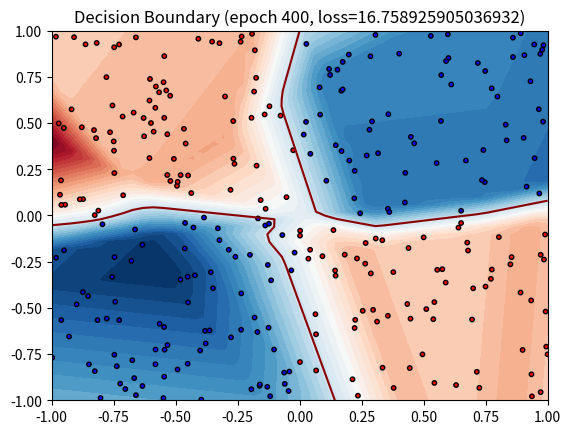

The script that saved this image:
import numpy as np
import matplotlib.pyplot as plt
## a simpler implementation of multilayer perceptron with backpropagation training
## 3 hidden layers, each with 8 perceptrons
## this one only use ReLU
## set batch size and epochs before start

def gen_xor_data(train_num, dim_in):
    x = 2 * np.random.random((train_num, dim_in)) - 1
    y = np.array([[1] if(xi[0]*xi[1]>0) else [-1] for xi in x])
    return x, y

# visualize decision boundary change
def boundary_vis(mlp):
    clabel = ['red' if yi[0] < 0 else 'blue' for yi in mlp.y]
    xx, yy = np.meshgrid(np.linspace(-1, 1, 50), np.linspace(-1, 1, 50))
    zz = mlp.predict(np.c_[xx.ravel(), yy.ravel()]).reshape(xx.shape)
    loss = np.square(mlp.predict(mlp.x) - mlp.y).sum() / 2
    plt.title("Decision Boundary (epoch {}, loss={})".format(mlp.epochs, loss))
    plt.contourf(xx, yy, zz, levels=np.linspace(zz.min(), zz.max(), 40), cmap=plt.cm.RdBu)
    plt.contour(xx, yy, zz, levels=[0], colors='darkred')
    plt.scatter(mlp.x[:, 0], mlp.x[:, 1], c=clabel, s=10, edgecolors='k')
    plt.show()

class MLP():
    def __init__(self):
        '''
        D_in is input dimension;
        H is hidden dimension; 
        D_out is output dimension.
        '''
        self.D_in, self.H1, self.H2, self.D_out = 2, 6, 6, 1
        self.train_num = 300
        self.epochs = 400
        self.batch_size = 10 
        self.learning_rate = 1e-3

        self.x, self.y = gen_xor_data(self.train_num, self.D_in)
        # Randomly initialize weights
        self.w1 = np.random.randn(self.D_in, self.H1)
        self.w2 = np.random.randn(self.H1, self.H2)
        self.w3 = np.random.randn(self.H2, self.D_out)

        self.b1 = np.random.randn(1, self.H1)
        self.b2 = np.random.randn(1, self.H2)
        self.b3 = np.random.randn(1, self.D_out)

    def predict(self, x):
        a1 = np.maximum(x.dot(self.w1) + self.b1, 0)
        a2 = np.maximum(a1.dot(self.w2) + self.b2, 0)
        return a2.dot(self.w3) + self.b3

    def train(self):
        bvec = np.ones((1, self.batch_size))
        for epoch in range(self.epochs):
            #mini batch
            permut=np.random.permutation(self.train_num).reshape(-1,self.batch_size)
            for b_idx in range(permut.shape[0]):
                x, y = self.x[permut[b_idx,:]], self.y[permut[b_idx,:]]
                
                # Forward pass: compute predicted y
                a1 = np.maximum(x.dot(self.w1) + self.b1, 0)
                a2 = np.maximum(a1.dot(self.w2) + self.b2, 0)
                out = a2.dot(self.w3) + self.b3

                # Backprop to compute gradients of weights with respect to loss
                grad_out = out - y
                grad_w3 = a2.T.dot(grad_out)

                grad_a2 = grad_out.dot(self.w3.T)
                grad_a2[a2 <= 0] = 0
                grad_w2 = a1.T.dot(grad_a2)

                grad_a1 = grad_a2.dot(self.w2.T)
                grad_a1[a1 <= 0] = 0
                grad_w1 = x.T.dot(grad_a1)

                # Update weights
                self.w1 -= self.learning_rate * grad_w1
                self.b1 -= self.learning_rate * bvec.dot(grad_a1)
                self.w2 -= self.learning_rate * grad_w2
                self.b2 -= self.learning_rate * bvec.dot(grad_a2)
                self.w3 -= self.learning_rate * grad_w3
                self.b3 -= self.learning_rate * bvec.dot(grad_out)

mlp = MLP()
mlp.train()
boundary_vis(mlp)